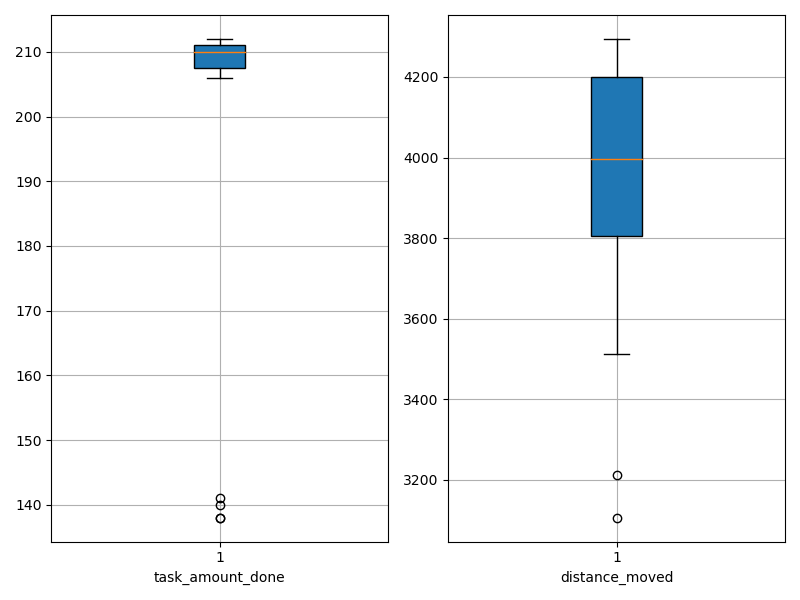

The data file committed next to this chart (first rows):
agent_id, task_amount_done, distance_moved
0, 206.0, 4210
1, 210.0, 4011
2, 138.0, 3106
3, 210.0, 3512
4, 212.0, 3983
5, 208.0, 3706
6, 140.0, 4259
7, 211.0, 3975
8, 210.0, 4109
9, 210.0, 4294
10, 211.0, 3784
11, 138.0, 4271
12, 209.0, 4287
13, 211.0, 4053
14, 212.0, 3980
15, 210.0, 4052
16, 212.0, 3814
17, 211.0, 3213
18, 210.0, 3948
19, 141.0, 4196
